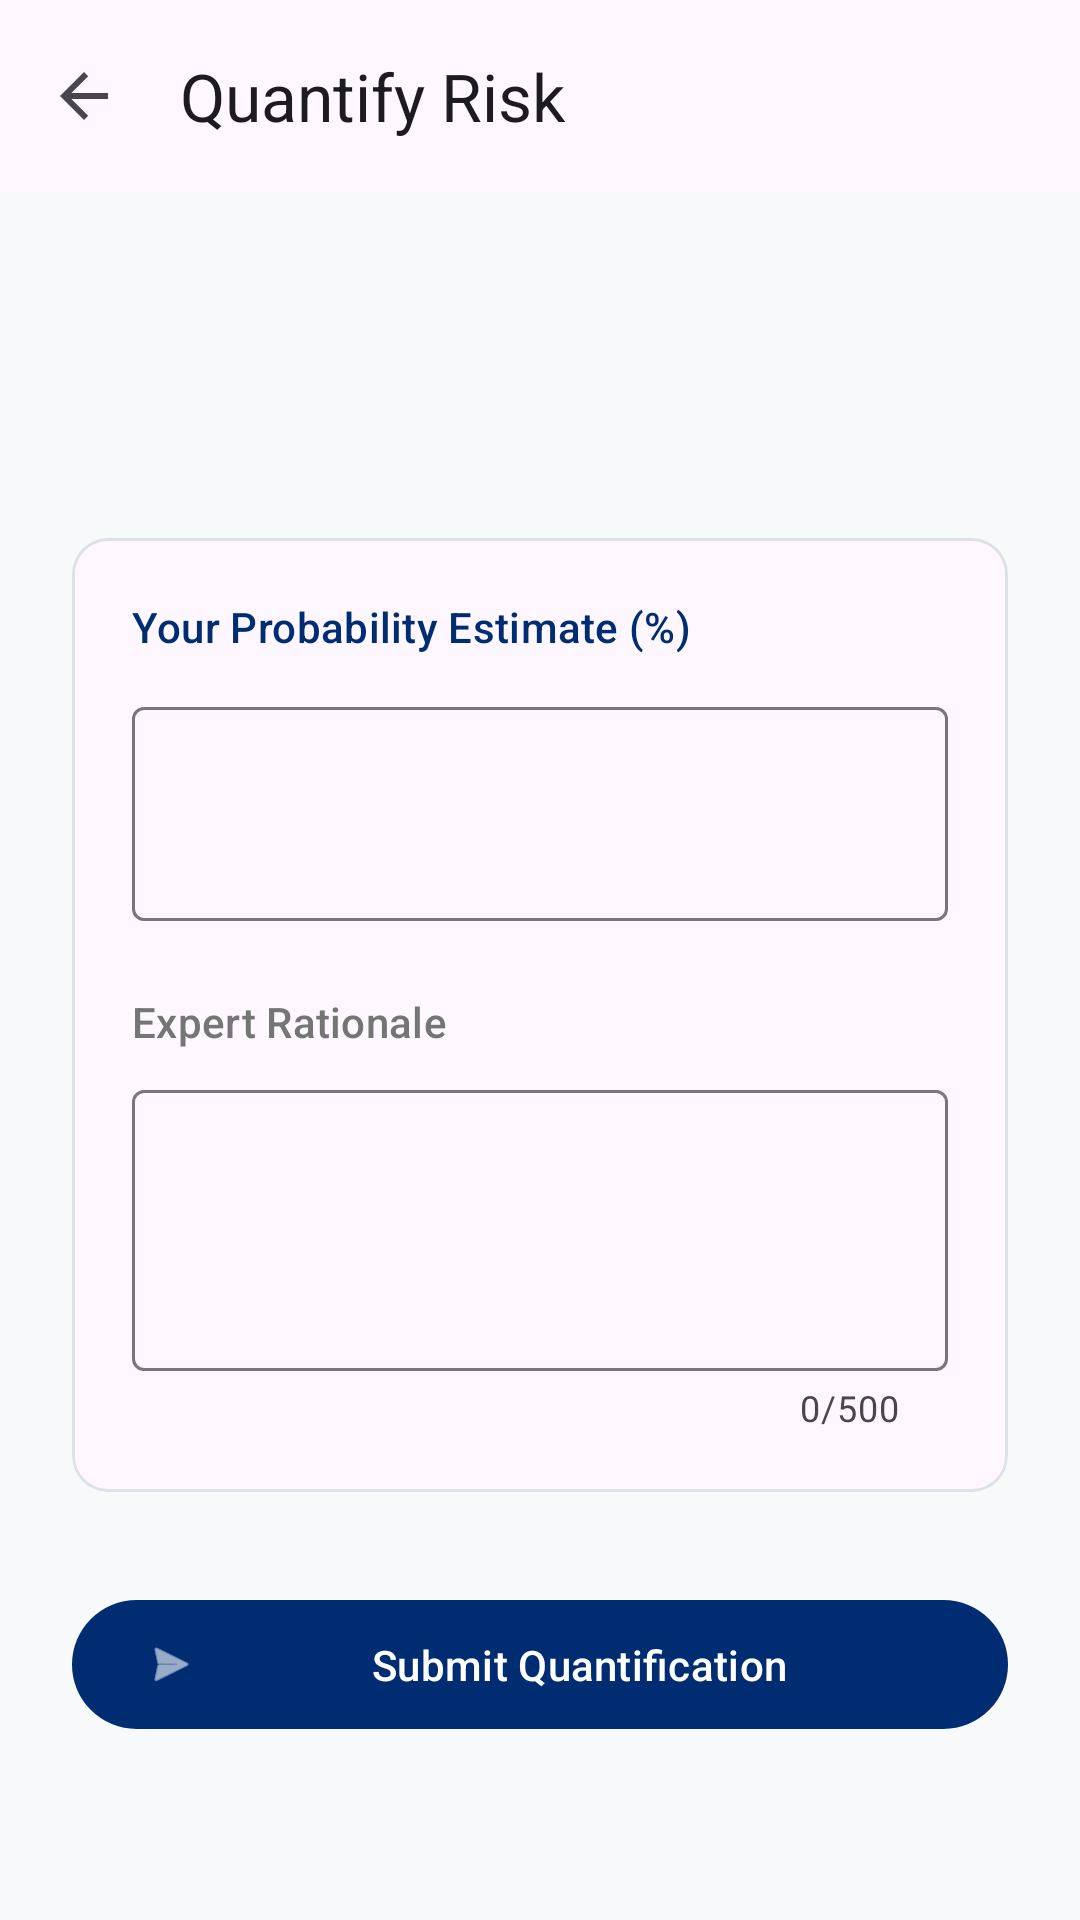

Produce the Android XML layout that renders to this screen, including the resource entries it uses.
<!-- AndroidManifest.xml: application theme Theme.Northbridge -->
<!-- res/layout/activity_forecast.xml -->
<?xml version="1.0" encoding="utf-8"?>
<androidx.coordinatorlayout.widget.CoordinatorLayout xmlns:android="http://schemas.android.com/apk/res/android"
    xmlns:app="http://schemas.android.com/apk/res-auto"
    android:layout_width="match_parent"
    android:layout_height="match_parent"
    android:background="@color/background">

    <com.google.android.material.appbar.AppBarLayout
        android:layout_width="match_parent"
        android:layout_height="wrap_content">
        <com.google.android.material.appbar.MaterialToolbar
            android:id="@+id/toolbar"
            android:layout_width="match_parent"
            android:layout_height="?attr/actionBarSize"
            app:title="Quantify Risk"
            app:navigationIcon="?attr/homeAsUpIndicator" />
    </com.google.android.material.appbar.AppBarLayout>

    <androidx.core.widget.NestedScrollView
        android:layout_width="match_parent"
        android:layout_height="match_parent"
        app:layout_behavior="@string/appbar_scrolling_view_behavior">

        <LinearLayout
            android:layout_width="match_parent"
            android:layout_height="wrap_content"
            android:orientation="vertical"
            android:padding="24dp">

            <TextView
                android:id="@+id/eventTitle"
                android:layout_width="match_parent"
                android:layout_height="wrap_content"
                android:textAppearance="?attr/textAppearanceHeadline5"
                android:textStyle="bold" />

            <TextView
                android:id="@+id/eventDescription"
                android:layout_width="match_parent"
                android:layout_height="wrap_content"
                android:layout_marginTop="8dp"
                android:textAppearance="?attr/textAppearanceBodyMedium"
                android:textColor="@color/on_surface_variant" />

            <com.google.android.material.card.MaterialCardView
                android:layout_width="match_parent"
                android:layout_height="wrap_content"
                android:layout_marginTop="32dp"
                app:cardElevation="0dp"
                app:strokeWidth="1dp"
                app:strokeColor="@color/outline">

                <LinearLayout
                    android:layout_width="match_parent"
                    android:layout_height="wrap_content"
                    android:orientation="vertical"
                    android:padding="20dp">

                    <TextView
                        android:layout_width="wrap_content"
                        android:layout_height="wrap_content"
                        android:text="Your Probability Estimate (%)"
                        android:textAppearance="?attr/textAppearanceLabelLarge"
                        android:textColor="@color/primary" />

                    <com.google.android.material.textfield.TextInputLayout
                        android:layout_width="match_parent"
                        android:layout_height="wrap_content"
                        android:layout_marginTop="12dp"
                        app:suffixText="%"
                        style="@style/Widget.Material3.TextInputLayout.OutlinedBox">

                        <com.google.android.material.textfield.TextInputEditText
                            android:id="@+id/probabilityInput"
                            android:layout_width="match_parent"
                            android:layout_height="wrap_content"
                            android:inputType="numberDecimal"
                            android:textAppearance="?attr/textAppearanceHeadlineMedium" />

                    </com.google.android.material.textfield.TextInputLayout>

                    <TextView
                        android:layout_width="wrap_content"
                        android:layout_height="wrap_content"
                        android:layout_marginTop="24dp"
                        android:text="Expert Rationale"
                        android:textAppearance="?attr/textAppearanceLabelLarge"
                        android:textColor="@color/on_surface_variant" />

                    <com.google.android.material.textfield.TextInputLayout
                        android:layout_width="match_parent"
                        android:layout_height="wrap_content"
                        android:layout_marginTop="8dp"
                        app:counterEnabled="true"
                        app:counterMaxLength="500"
                        style="@style/Widget.Material3.TextInputLayout.OutlinedBox">

                        <com.google.android.material.textfield.TextInputEditText
                            android:id="@+id/rationaleInput"
                            android:layout_width="match_parent"
                            android:layout_height="wrap_content"
                            android:minLines="3"
                            android:gravity="top"
                            android:inputType="textMultiLine" />

                    </com.google.android.material.textfield.TextInputLayout>

                </LinearLayout>

            </com.google.android.material.card.MaterialCardView>

            <com.google.android.material.button.MaterialButton
                android:id="@+id/submitButton"
                android:layout_width="match_parent"
                android:layout_height="wrap_content"
                android:layout_marginTop="32dp"
                android:paddingVertical="12dp"
                android:text="Submit Quantification"
                app:icon="@android:drawable/ic_menu_send" />

        </LinearLayout>
    </androidx.core.widget.NestedScrollView>

</androidx.coordinatorlayout.widget.CoordinatorLayout>
<!-- resources referenced by this layout -->
<resources>
  <color name="background">#F8F9FA</color>
  <color name="on_surface_variant">#757575</color>
  <color name="outline">#DEE2E6</color>
  <color name="primary">#002D72</color>
  <style name="Theme.Northbridge" parent="Theme.Material3.DayNight.NoActionBar">
          
          <item name="colorPrimary">@color/primary</item>
          <item name="colorOnPrimary">@color/white</item>
          <item name="colorPrimaryContainer">@color/primary_light</item>
  
          
          <item name="colorSecondary">@color/secondary</item>
          <item name="colorOnSecondary">@color/white</item>
  
          
          <item name="colorTertiary">@color/accent</item>
  
          
          <item name="android:statusBarColor">@color/primary_dark</item>
          <item name="android:windowBackground">@color/background</item>
  
          
          <item name="cardViewStyle">@style/Widget.Material3.CardView.Elevated</item>
          <item name="android:windowActivityTransitions">true</item>
      </style>
  <color name="white">#FFFFFF</color>
  <color name="primary_light">#E3F2FD</color>
  <color name="secondary">#607D8B</color>
  <color name="accent">#008291</color>
  <color name="primary_dark">#001C46</color>
</resources>
